Dataset: roi_masks (GitHub, Edgar-Del/brain_watermark). Classes: glioma, meningioma, no tumor, pituitary tumor.

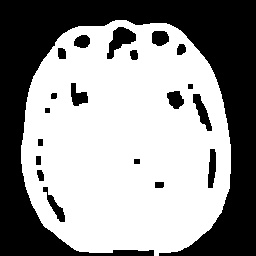
Label: pituitary tumor

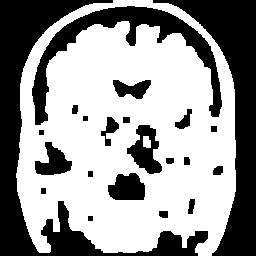
Label: pituitary tumor

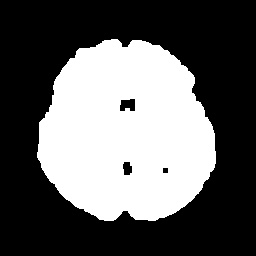
Label: no tumor

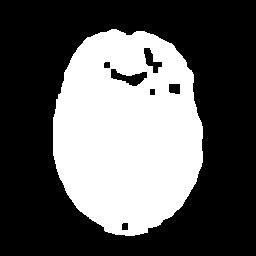
Label: no tumor

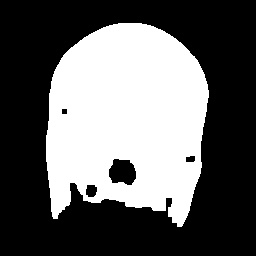
Label: glioma

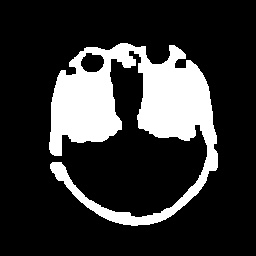
Label: meningioma
